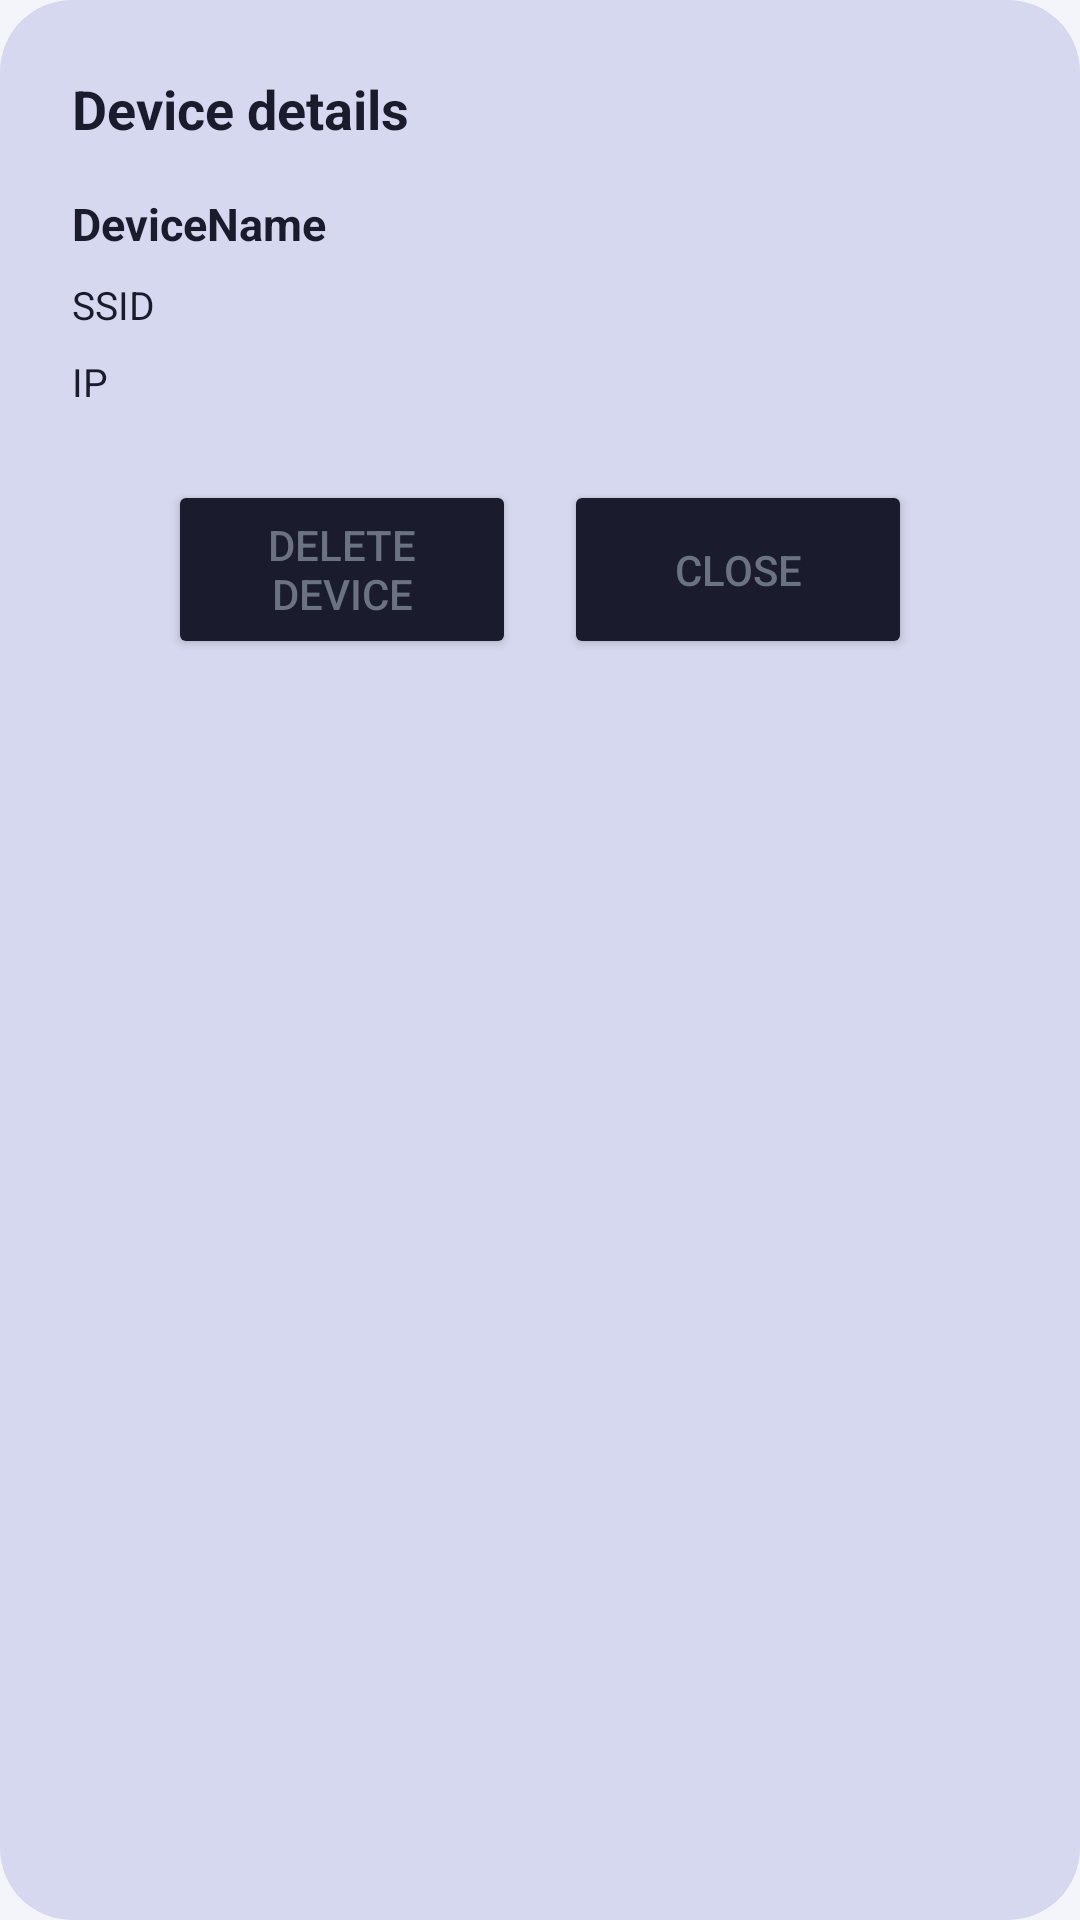

The Android layout XML behind this screen, and the referenced resources:
<!-- AndroidManifest.xml: application theme Theme.QualiAir -->
<!-- res/layout/dialog_device_detail.xml -->
<?xml version="1.0" encoding="utf-8"?>
<LinearLayout
    xmlns:android="http://schemas.android.com/apk/res/android"
    android:layout_width="match_parent"
    android:layout_height="wrap_content"
    android:orientation="vertical"
    android:background="@drawable/dialog_rounded_bg"
    android:padding="24dp">

    <TextView
        android:layout_width="wrap_content"
        android:layout_height="wrap_content"
        android:text="Device details"
        android:textColor="@color/text"
        android:textSize="18sp"
        android:textStyle="bold"
        android:layout_marginBottom="16dp"/>

    <TextView
        android:id="@+id/tvDialogDeviceName"
        android:layout_width="wrap_content"
        android:layout_height="wrap_content"
        android:text="DeviceName"
        android:textColor="@color/text"
        android:textSize="15sp"
        android:textStyle="bold"
        android:layout_marginBottom="8dp"/>

    <TextView
        android:id="@+id/tvDialogSSID"
        android:layout_width="wrap_content"
        android:layout_height="wrap_content"
        android:text="SSID"
        android:textColor="@color/text"
        android:textSize="13sp"
        android:layout_marginBottom="8dp"/>

    <TextView
        android:id="@+id/tvDialogStatus"
        android:layout_width="wrap_content"
        android:layout_height="wrap_content"
        android:text="IP"
        android:textColor="@color/text"
        android:textSize="13sp"
        android:layout_marginBottom="24dp"/>

    <LinearLayout
        android:layout_width="match_parent"
        android:layout_height="wrap_content"
        android:orientation="horizontal"
        android:paddingStart="32dp"
        android:paddingEnd="32dp">

        <Button
            android:id="@+id/btnDeleteDevice"
            android:layout_width="0dp"
            android:layout_height="match_parent"
            android:layout_weight="1"
            android:backgroundTint="@color/text"
            android:layout_marginEnd="8dp"
            android:text="Delete Device"
            android:textColor="#6B7280" />

        <Button
            android:id="@+id/btnDialogCancel"
            android:layout_width="0dp"
            android:layout_height="match_parent"
            android:layout_weight="1"
            android:backgroundTint="@color/text"
            android:layout_marginStart="8dp"
            android:text="Close"
            android:textColor="#6B7280" />

    </LinearLayout>

</LinearLayout>
<!-- resources referenced by this layout -->
<resources>
  <color name="text">#1A1C2E</color>
  <!-- drawable dialog_rounded_bg (drawable) -->
  <?xml version="1.0" encoding="utf-8"?>
  <shape xmlns:android="http://schemas.android.com/apk/res/android">
      android:shape="rectangle">
      <solid android:color="@color/border"/>
      <corners android:radius="24dp"/>
  </shape>
  <style name="Theme.QualiAir" parent="Theme.Material3.DayNight.NoActionBar">
  
          
          <item name="android:colorBackground">@color/bg</item>
  
          
          <item name="colorSurface">@color/surface</item>
  
          
          <item name="colorSurfaceVariant">@color/surfaceHigh</item>
  
          
          <item name="colorOutline">@color/border</item>
  
          
          <item name="colorPrimary">@color/accent</item>
  
          
          <item name="colorSecondary">@color/accentSoft</item>
  
          
          <item name="colorOnBackground">@color/text</item>
          <item name="colorOnSurface">@color/text</item>
  
          
          <item name="colorOnSurfaceVariant">@color/textMuted</item>
  
          
          <item name="safe">@color/safe</item>
          <item name="danger">@color/danger</item>
          <item name="warning">@color/warning</item>
  
          
          <item name="gradStart">@color/gradStart</item>
          <item name="gradEnd">@color/gradEnd</item>
  
      </style>
  <color name="border">#D5D8EE</color>
  <color name="bg">#F4F5FB</color>
  <color name="surface">#FFFFFF</color>
  <color name="surfaceHigh">#ECEEF8</color>
  <color name="accent">#5B52E8</color>
  <color name="accentSoft">#225B52E8</color>
  <color name="textMuted">#6B6E8E</color>
  <color name="safe">#1DAF6A</color>
  <color name="danger">#E03E3E</color>
  <color name="warning">#D4920A</color>
  <color name="gradStart">#5B52E8</color>
  <color name="gradEnd">#8A2FE0</color>
</resources>
